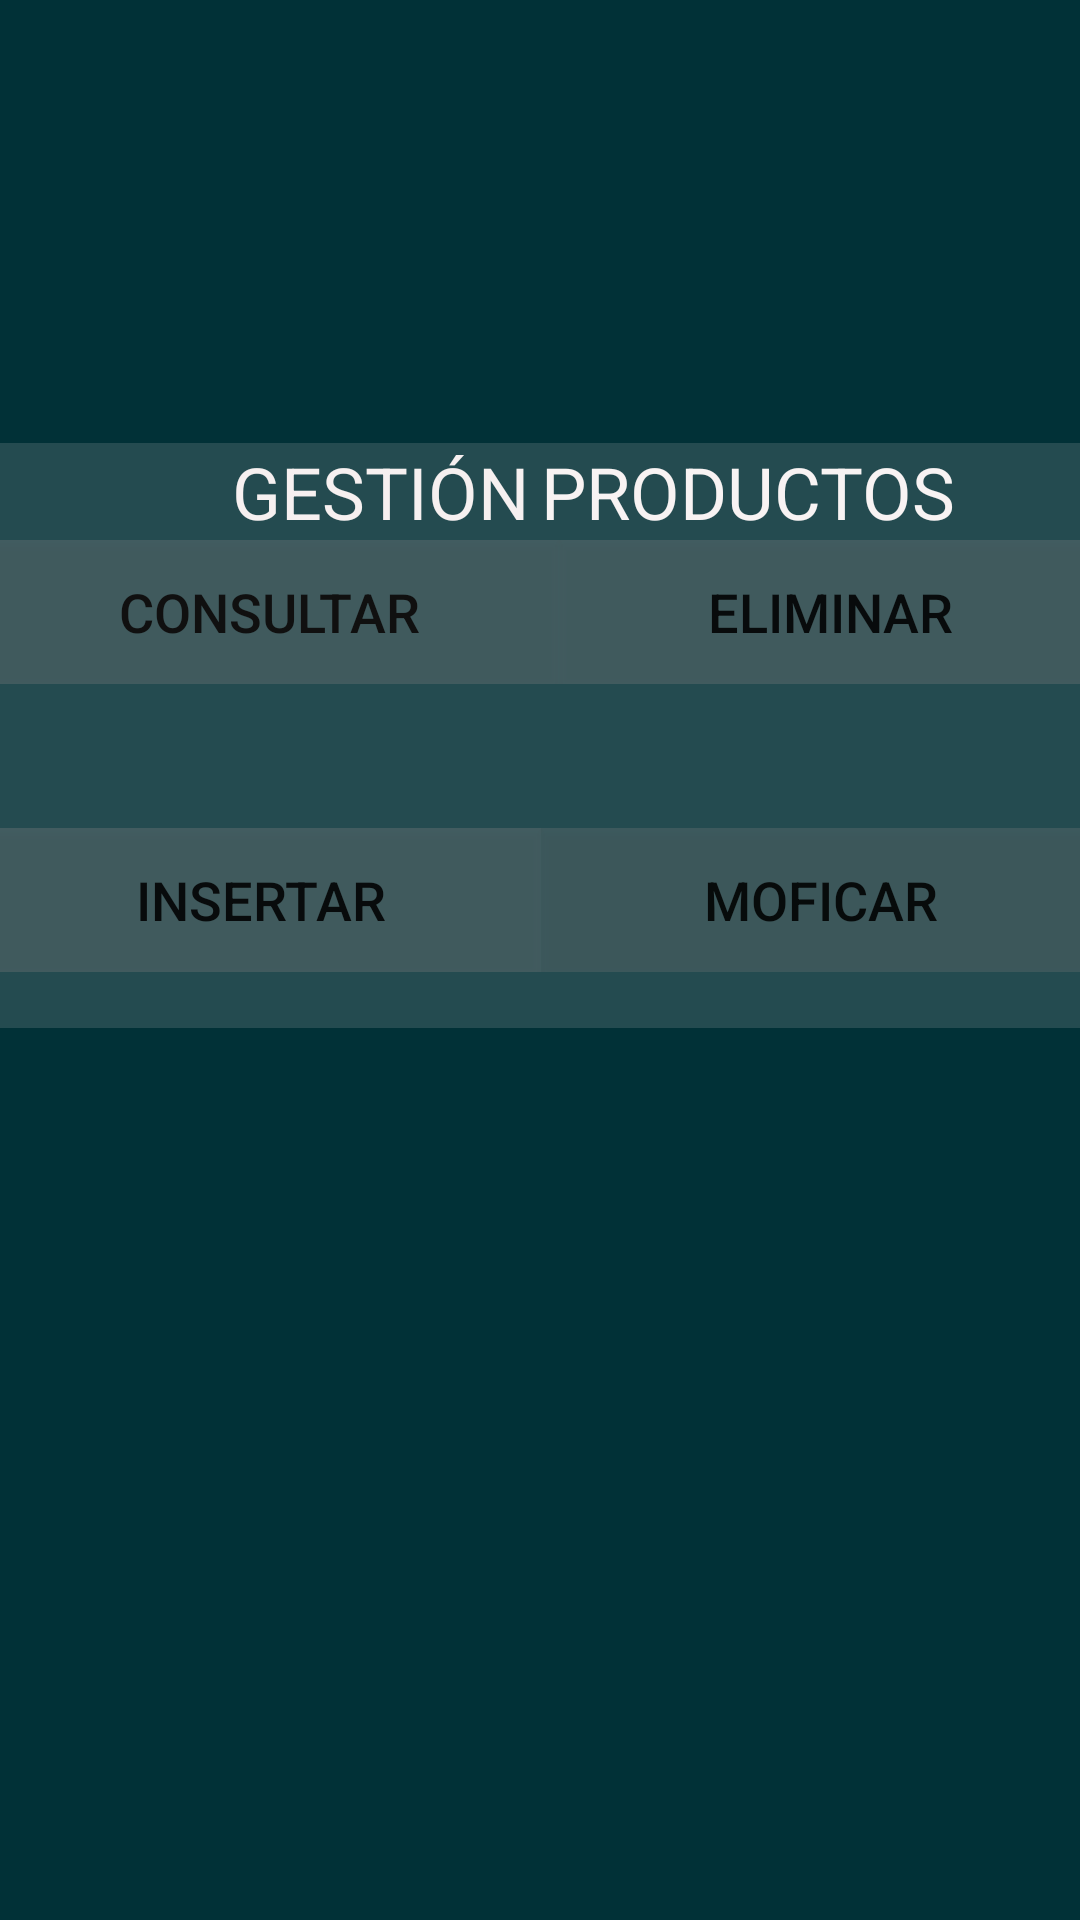

This screen was rendered from an Android layout file. Write that file and the resources it references.
<!-- AndroidManifest.xml: application theme Theme.AppCompat.Light.NoActionBar -->
<!-- res/layout/activity_menu.xml -->
<?xml version="1.0" encoding="utf-8"?>
<androidx.constraintlayout.widget.ConstraintLayout xmlns:android="http://schemas.android.com/apk/res/android"
    xmlns:app="http://schemas.android.com/apk/res-auto"
    xmlns:tools="http://schemas.android.com/tools"
    android:layout_width="match_parent"
    android:layout_height="match_parent"
    android:background="#013137"
    tools:context=".Menu">

    <TableLayout
        android:id="@+id/tableLayout2"
        android:layout_width="374dp"
        android:layout_height="195dp"
        android:layout_marginTop="50dp"
        android:layout_marginBottom="200dp"
        android:background="#2CCAC5C5"
        app:layout_constraintBottom_toBottomOf="parent"
        app:layout_constraintEnd_toEndOf="parent"
        app:layout_constraintStart_toStartOf="parent"
        app:layout_constraintTop_toTopOf="parent">

        <TableRow
            android:layout_width="match_parent"
            android:layout_height="65dp">

            <TextView
                android:id="@+id/textView"
                android:layout_width="0dp"
                android:layout_height="wrap_content"
                android:layout_weight="1"
                android:text="              GESTIÓN"
                android:textColor="#F6F0F0"
                android:textSize="24sp" />

            <TextView
                android:layout_width="0dp"
                android:layout_height="wrap_content"
                android:layout_weight="1"
                android:text="PRODUCTOS"
                android:textColor="#F8F3F3"
                android:textSize="24sp" />
        </TableRow>

        <TableRow
            android:layout_width="match_parent"
            android:layout_height="match_parent">

            <Button
                android:id="@+id/button4"
                android:layout_width="match_parent"
                android:layout_height="wrap_content"
                android:layout_weight="1"
                android:background="#43959292"
                android:text="CONSULTAR"
                android:textColor="#101010"
                android:textColorHighlight="#F4EFEF"
                android:textColorLink="#F3EFEF"
                android:textSize="18sp" />

            <Button
                android:id="@+id/button6"
                android:layout_width="match_parent"
                android:layout_height="match_parent"
                android:layout_weight="1"
                android:background="#43959292"
                android:text="ELIMINAR"
                android:textSize="18sp" />
        </TableRow>

        <TableRow
            android:layout_width="match_parent"
            android:layout_height="match_parent">

            <Button
                android:id="@+id/button5"
                android:layout_width="0dp"
                android:layout_height="wrap_content"
                android:layout_weight="1"
                android:background="#00FFFFFF" />

            <Button
                android:id="@+id/button7"
                android:layout_width="0dp"
                android:layout_height="wrap_content"
                android:layout_weight="1"
                android:background="#00FFFFFF" />
        </TableRow>

        <TableRow
            android:layout_width="match_parent"
            android:layout_height="match_parent">

            <Button
                android:id="@+id/button8"
                android:layout_width="0dp"
                android:layout_height="wrap_content"
                android:layout_weight="1"
                android:background="#43959292"
                android:text="INSERTAR"
                android:textSize="18sp" />

            <Button
                android:id="@+id/button9"
                android:layout_width="0dp"
                android:layout_height="wrap_content"
                android:layout_weight="1"
                android:background="#40888787"
                android:text="MOFICAR"
                android:textSize="18sp" />
        </TableRow>
    </TableLayout>

    <ImageView
        android:id="@+id/imageView"
        android:layout_width="189dp"
        android:layout_height="103dp"
        android:layout_marginStart="68dp"
        android:layout_marginLeft="68dp"
        android:layout_marginTop="18dp"
        android:layout_marginEnd="50dp"
        android:layout_marginRight="50dp"
        android:layout_marginBottom="97dp"
        app:layout_constraintBottom_toBottomOf="parent"
        app:layout_constraintEnd_toEndOf="parent"
        app:layout_constraintHorizontal_bias="0.478"
        app:layout_constraintStart_toStartOf="parent"
        app:layout_constraintTop_toBottomOf="@+id/tableLayout2"
        app:srcCompat="@drawable/bd" />
</androidx.constraintlayout.widget.ConstraintLayout>
<!-- resources referenced by this layout -->
<resources>

</resources>
